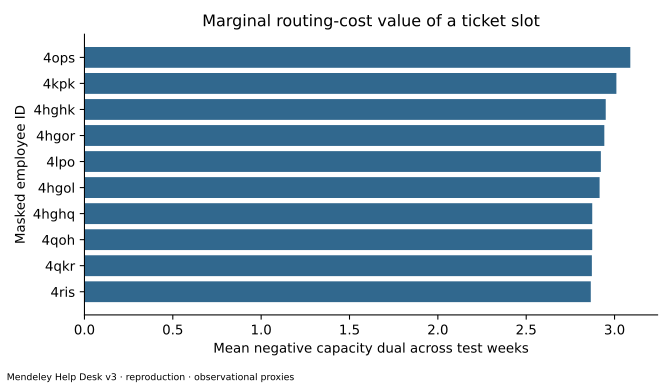

The data file committed next to this chart (first rows):
employee, mean_shadow_value, active_weeks, mean_load, capacity, mean_shadow_over_all_test_weeks
4ops, 4.04, 26, 6.0, 6, 3.089
4kpk, 9.305, 11, 3.0, 3, 3.01
4hghk, 3.236, 31, 16.52, 18, 2.95
4hgor, 3.573, 28, 16.96, 17, 2.942
4lpo, 4.14, 24, 1.958, 2, 2.922
4hgol, 2.915, 34, 11.56, 15, 2.915
4hghq, 5.747, 17, 20.0, 20, 2.874
4qoh, 3.908, 25, 1.68, 3, 2.873
4qkr, 4.438, 22, 1.818, 3, 2.872
4ris, 5.731, 17, 2.235, 3, 2.865
4khg, 3.244, 30, 8.167, 15, 2.863
4kgp, 4.83, 20, 1.5, 3, 2.841
4psk, 7.401, 13, 2.923, 4, 2.83
4kll, 32.06, 3, 2.0, 2, 2.829
4kpq, 10.62, 9, 1.222, 2, 2.812
4oqq, 3.824, 25, 0.8, 4, 2.812
4qiq, 4.763, 20, 1.15, 4, 2.802
4hgho, 7.321, 13, 0.6154, 2, 2.799
4ihs, 0.6398, 23, 6.0, 6, 0.4328
4psr, 0.3075, 12, 4.0, 4, 0.1085
4sks, 0.2198, 11, 2.0, 2, 0.07113
4ioh, 0.1969, 12, 5.0, 5, 0.0695
4hgir, 0.3586, 6, 2.0, 2, 0.06328
4pqq, 0.1503, 13, 7.0, 7, 0.05745
4hgos, 0.0513, 29, 12.03, 15, 0.04376
4shl, 0.1347, 6, 5.0, 5, 0.02378
4lpl, 0.1108, 7, 2.0, 2, 0.02282
4kqo, 0.06817, 11, 15.91, 20, 0.02206
4pps, 0.04768, 15, 0.5333, 2, 0.02103
4sih, 0.02881, 21, 1.19, 5, 0.01779
4klq, 0.06553, 9, 1.667, 3, 0.01735
4sli, 0.2668, 2, 2.0, 2, 0.0157
4kgq, 0.04176, 12, 12.25, 17, 0.01474
4kqk, 0.125, 4, 1.0, 2, 0.01471
4pgp, 0.02039, 24, 1.042, 5, 0.01439
4kqp, 0.09167, 5, 1.2, 2, 0.01348
4rkg, 0.1508, 3, 3.0, 3, 0.01331
4rhp, 0.07368, 6, 5.0, 6, 0.013
4lih, 0.08464, 5, 2.0, 2, 0.01245
4oio, 0.02028, 16, 0.5625, 3, 0.009545
4lip, 0.0838, 3, 0.6667, 2, 0.007394
4kgh, 0.08216, 3, 1.333, 2, 0.00725
4skl, 0.0483, 5, 0.4, 2, 0.007103
4hpp, 0.2253, 1, 2.0, 2, 0.006626
4hgrl, 0.03161, 6, 16.0, 18, 0.005578
4osr, 0.02933, 6, 0.3333, 2, 0.005176
4lhl, 0.07947, 2, 2.0, 2, 0.004674
4qio, -0.0, 2, 0.0, 2, -0.0
4qqr, -0.0, 19, 0.0, 3, -0.0
4qsk, -0.0, 2, 0.0, 3, -0.0
4hghs, -0.0, 6, 0.6667, 13, -0.0
4lig, -0.0, 22, 0.04545, 3, -0.0
4rqs, -0.0, 8, 0.25, 2, -0.0
4kgi, -0.0, 6, 0.0, 17, -0.0
4sio, -0.0, 6, 0.0, 5, -0.0
4skr, -0.0, 2, 0.0, 2, -0.0
4khi, -0.0, 10, 0.2, 2, -0.0
4lkl, -0.0, 2, 0.0, 2, -0.0
